The GitHub repository belal-Salah1/data-preprocessing-for-ai-model contains a labelled image folder "dataset_clean" with 2 categories: cloud, smoke. Examples follow, each with its label.

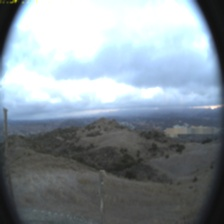
Label: cloud

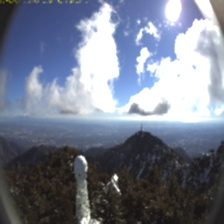
Label: cloud

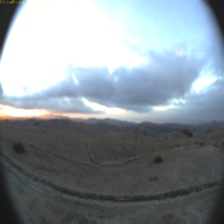
Label: cloud

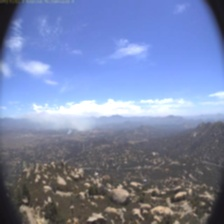
Label: smoke

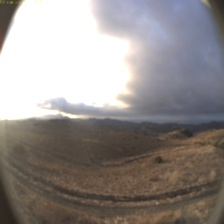
Label: cloud

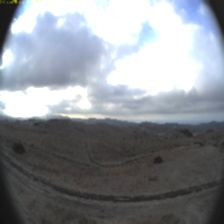
Label: cloud
